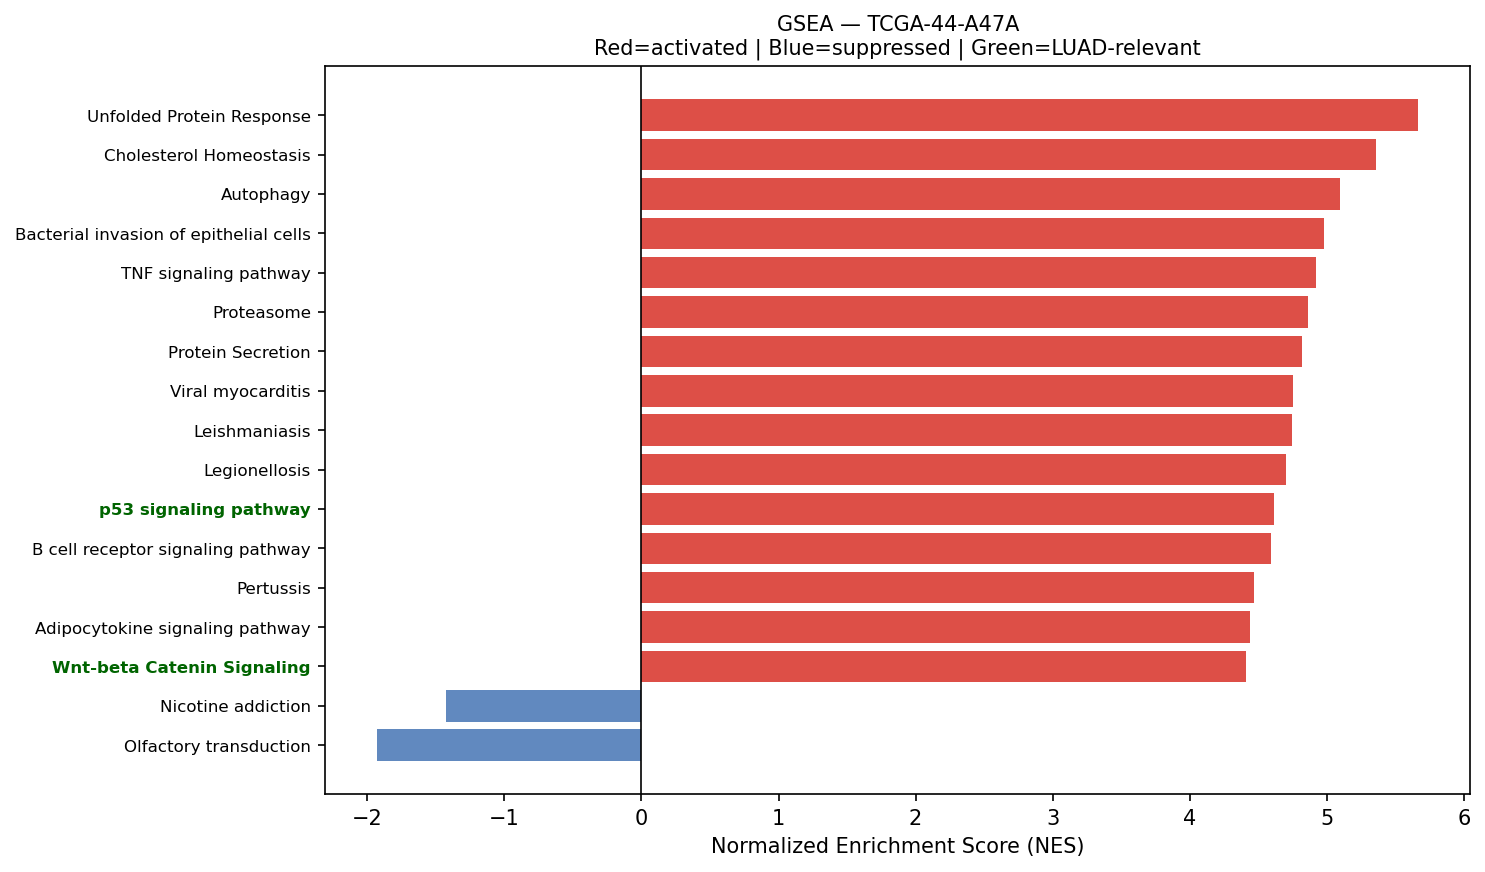

Source data for this figure (header and first rows):
Name	Term	ES	NES	NOM p-val	FDR q-val	FWER p-val	Tag %	Gene %	Lead_genes	gene_set_db	luad_relevant
prerank	Unfolded Protein Response	0.759	5.666	0.0	0.0	0.0	105/112	21.61%	EEF2;CALR;HSPA5;HSP90B1;RPS14;ATF4;XBP1;…	MSigDB_Hallmark_2020	False
prerank	Cholesterol Homeostasis	0.725	5.358	0.0	0.0	0.0	61/74	20.73%	ACTG1;S100A11;LGALS3;ANXA5;PMVK;CXCL16;L…	MSigDB_Hallmark_2020	False
prerank	Autophagy	0.6473	5.094	0.0	0.0	0.0	118/136	26.46%	VAMP8;CTSB;CTSD;SQSTM1;RAB1A;RRAS;LAMP1;…	KEGG_2021_Human	False
prerank	Bacterial invasion of epithelial cells	0.6514	4.981	0.0	0.0	0.0	49/77	16.38%	ACTG1;ACTB;FN1;RHOA;CDH1;ACTR2;CLTC;ARPC…	KEGG_2021_Human	False
prerank	TNF signaling pathway	0.6781	4.924	0.0	0.0	0.0	85/112	23.48%	ATF4;NFKBIA;ICAM1;JUN;MMP14;CREB3L1;MMP9…	KEGG_2021_Human	False
prerank	Proteasome	0.7436	4.866	0.0	0.0	0.0	39/46	16.22%	PSMB4;PSME1;PSMB3;PSMC3;PSMA7;PSMB5;PSMD…	KEGG_2021_Human	False
prerank	Protein Secretion	0.7322	4.822	0.0	0.0	0.0	83/96	21.08%	CD63;ARF1;KRT18;TMED2;SOD1;TMED10;GNAS;C…	MSigDB_Hallmark_2020	False
prerank	Viral myocarditis	0.7491	4.756	0.0	0.0	0.0	39/57	12.53%	HLA-DRA;ACTG1;HLA-DRB1;ACTB;HLA-B;HLA-C;…	KEGG_2021_Human	False
prerank	Leishmaniasis	0.7113	4.743	0.0	0.0	0.0	44/74	12.26%	HLA-DRA;HLA-DRB1;EEF1A1;C3;HLA-DRB5;HLA-…	KEGG_2021_Human	False
prerank	Legionellosis	0.6611	4.704	0.0	0.0	0.0	37/57	17.68%	EEF1A1;ARF1;HSPA8;C3;NFKBIA;RAB1A;RAB1B;…	KEGG_2021_Human	False
prerank	p53 signaling pathway	0.6905	4.617	0.0	0.0	0.0	61/73	23.82%	SFN;EI24;GADD45A;CCND1;SHISA5;BAX;CCNG1;…	KEGG_2021_Human	True
prerank	B cell receptor signaling pathway	0.6498	4.595	0.0	0.0	0.0	64/79	28.09%	IFITM1;NFKBIA;JUN;RAC1;CD81;RAC2;GRB2;IN…	KEGG_2021_Human	False
prerank	Pertussis	0.6721	4.467	0.0	0.0	0.0	56/76	26.36%	SFTPA2;SFTPA1;C1QB;C1QA;C1QC;C3;CFL1;RHO…	KEGG_2021_Human	False
prerank	Adipocytokine signaling pathway	0.498	4.443	0.0	0.0	0.0	42/69	22.28%	NFKBIA;ADIPOR1;ACSL5;TNFRSF1A;IKBKB;TRAD…	KEGG_2021_Human	False
prerank	Wnt-beta Catenin Signaling	0.6543	4.409	0.0	0.0	0.0	36/42	32.24%	NCSTN;CTNNB1;NCOR2;KAT2A;TP53;AXIN2;MYC;…	MSigDB_Hallmark_2020	True
prerank	Glioma	0.6317	4.357	0.0	0.0	0.0	56/75	26.77%	CALM2;GADD45A;CALM3;CCND1;BAX;GRB2;CALM1…	KEGG_2021_Human	False
prerank	Pancreatic cancer	0.6867	4.325	0.0	0.0	0.0	66/76	26.77%	RAC1;GADD45A;STAT1;CCND1;BAX;RAC2;TGFB1;…	KEGG_2021_Human	False
prerank	TGF-beta Signaling	0.7238	4.286	0.0	0.0	0.0	43/54	17.03%	RHOA;CDH1;PPP1CA;JUNB;CTNNB1;TGFB1;IFNGR…	MSigDB_Hallmark_2020	True
prerank	Myc Targets V2	0.7483	4.243	0.0	0.0	0.0	51/57	20.14%	NPM1;SRM;HSPD1;FARSA;PA2G4;GNL3;NOLC1;CB…	MSigDB_Hallmark_2020	True
prerank	RNA degradation	0.6574	4.211	0.0	0.0	0.0	64/76	23.34%	PABPC1;ENO1;BTG2;PFKL;BTG3;HSPD1;LSM4;BT…	KEGG_2021_Human	False
prerank	Bladder cancer	0.7332	4.199	0.0	0.0	0.0	33/41	20.38%	MMP1;CDH1;TYMP;MMP9;CCND1;MAP2K2;MMP2;CD…	KEGG_2021_Human	False
prerank	Fc epsilon RI signaling pathway	0.6557	4.184	0.0	0.0	0.0	50/67	26.32%	RAC1;FCER1G;FCER1A;RAC2;GRB2;ALOX5AP;MAP…	KEGG_2021_Human	False
prerank	Phosphatidylinositol signaling system	0.5728	4.158	0.0	0.0	0.0	67/97	26.36%	CALM2;CALM3;IMPA2;INPPL1;CALM1;ITPR3;PI4…	KEGG_2021_Human	False
prerank	Melanogenesis	0.4796	4.103	0.0	0.0	0.0	62/101	29.73%	GNAS;CALM2;CREB3L1;CALM3;GNAI2;CTNNB1;CA…	KEGG_2021_Human	False
prerank	Th1 and Th2 cell differentiation	0.6593	4.055	0.0	0.0	0.0	72/90	27.68%	HLA-DRA;HLA-DRB1;HLA-DRB5;HLA-DPA1;NFKBI…	KEGG_2021_Human	False
prerank	Fluid shear stress and atherosclerosis	0.6341	4.034	0.0	0.0	0.0	102/138	26.73%	ACTG1;ACTB;GSTP1;HSP90AB1;SDC4;TXN;HSP90…	KEGG_2021_Human	False
prerank	Protein export	0.851	3.975	0.0	0.0	0.0	19/23	8.45%	HSPA5;SEC61A1;SEC61B;SRP9;SRPRA;SRP14;OX…	KEGG_2021_Human	False
prerank	Mitophagy	0.692	3.958	0.0	0.0	0.0	52/68	18.52%	RPS27A;ATF4;UBC;UBA52;CITED2;JUN;SQSTM1;…	KEGG_2021_Human	False
prerank	Adherens junction	0.6404	3.928	0.0	0.0	0.0	53/71	20.57%	ACTG1;ACTB;ACTN4;RHOA;CDH1;RAC1;CTNNA1;P…	KEGG_2021_Human	False
prerank	Notch signaling pathway	0.6479	3.889	0.0	0.0	0.0	48/59	24.90%	APH1A;NCSTN;HDAC1;SNW1;NCOR2;DVL1;KAT2A;…	KEGG_2021_Human	True
prerank	Rheumatoid arthritis	0.6283	3.885	0.0	0.0	0.0	54/89	21.46%	HLA-DRA;HLA-DRB1;HLA-DRB5;HLA-DPA1;MMP1;…	KEGG_2021_Human	False
prerank	Toxoplasmosis	0.6811	3.871	0.0	0.0	0.0	88/110	26.56%	HLA-DRA;HLA-DRB1;HSPA8;HLA-DRB5;HLA-DPA1…	KEGG_2021_Human	False
prerank	SNARE interactions in vesicular transpor…	0.7095	3.853	0.0	0.0	0.0	28/33	22.56%	VAMP8;VAMP3;STX16;BET1L;STX5;VAMP5;VAMP7…	KEGG_2021_Human	False
prerank	Glutathione metabolism	0.6595	3.843	0.0	0.0	0.0	35/56	18.58%	GSTP1;GPX1;GPX4;PRDX6;IDH2;GSTO1;LAP3;SR…	KEGG_2021_Human	False
prerank	ErbB signaling pathway	0.6372	3.833	0.0	0.0	0.0	67/85	26.73%	JUN;EIF4EBP1;GRB2;MAP2K2;ERBB3;CDKN1A;SH…	KEGG_2021_Human	False
prerank	Nucleotide excision repair	0.658	3.799	0.0	0.0	0.0	37/46	23.76%	PCNA;RAD23B;RAD23A;POLD2;RPA2;POLE3;POLE…	KEGG_2021_Human	False
prerank	Glycosaminoglycan biosynthesis	0.6111	3.768	0.0	0.0	0.0	39/53	28.99%	B3GNT7;CHPF;B4GALT1;ST3GAL1;B4GALT3;B3GA…	KEGG_2021_Human	False
prerank	Allograft rejection	0.7753	3.765	0.0	0.0	0.0	18/35	5.78%	HLA-DRA;HLA-DRB1;HLA-B;HLA-C;HLA-A;HLA-E…	KEGG_2021_Human	False
prerank	Androgen Response	0.6674	3.763	0.0	0.0	0.0	80/100	21.49%	B2M;SAT1;DHCR24;KRT8;H1-0;XRCC6;MYL12A;N…	MSigDB_Hallmark_2020	False
prerank	Antigen processing and presentation	0.6418	3.742	0.0	0.0	0.0	39/70	6.36%	HLA-DRA;CD74;HLA-DRB1;HLA-B;HLA-C;CALR;H…	KEGG_2021_Human	False
prerank	GnRH signaling pathway	0.5458	3.723	0.0	0.0	0.0	60/93	25.98%	ATF4;GNAS;JUN;CALM2;MMP14;CALM3;GRB2;CAL…	KEGG_2021_Human	False
prerank	Thyroid cancer	0.7442	3.659	0.0	0.0	0.0	27/37	13.51%	CDH1;NCOA4;GADD45A;CCND1;BAX;CTNNB1;TPM3…	KEGG_2021_Human	False
prerank	Base excision repair	0.7343	3.657	0.0	0.0	0.0	30/33	23.76%	APEX1;PCNA;HMGB1;POLD2;FEN1;PARP4;POLE3;…	KEGG_2021_Human	False
prerank	Type I diabetes mellitus	0.6402	3.638	0.0	0.0	0.0	18/41	5.78%	HLA-DRA;HLA-DRB1;HLA-B;HLA-C;HLA-A;HLA-E…	KEGG_2021_Human	False
prerank	Amino sugar and nucleotide sugar metabol…	0.6709	3.615	0.0	0.0	0.0	43/48	28.52%	PGM1;CYB5R3;GPI;GFUS;UAP1;HEXB;GFPT1;HK1…	KEGG_2021_Human	False
prerank	Sphingolipid metabolism	0.5877	3.608	0.0	0.0	0.0	34/48	24.36%	PSAP;SGPP2;DEGS1;UGCG;CERS4;NEU1;SPTLC2;…	KEGG_2021_Human	False
prerank	Amoebiasis	0.5442	3.574	0.0	0.0	0.0	52/101	17.68%	HSPB1;COL1A1;COL3A1;FN1;ACTN4;COL1A2;PRD…	KEGG_2021_Human	False
prerank	Arginine and proline metabolism	0.5528	3.572	0.0	0.0	0.0	30/50	21.00%	SAT1;LAP3;PYCR1;SRM;GOT1;CNDP2;ALDH9A1;S…	KEGG_2021_Human	False
prerank	Reactive Oxygen Species Pathway	0.7159	3.561	0.0	0.0	0.0	38/48	15.31%	FTL;TXN;GPX4;PRDX6;SOD1;PRDX1;PDLIM1;PRD…	MSigDB_Hallmark_2020	False
prerank	Fructose and mannose metabolism	0.6598	3.555	0.0	0.0	0.0	29/33	29.13%	TPI1;PFKL;FBP1;GFUS;ALDOC;HK1;GMPPA;HK2;…	KEGG_2021_Human	False
prerank	Inositol phosphate metabolism	0.6453	3.538	0.0	0.0	0.0	57/73	27.17%	TPI1;IMPA2;INPPL1;PI4KB;CDIPT;ITPKC;PIP4…	KEGG_2021_Human	False
prerank	Vibrio cholerae infection	0.654	3.517	0.0	0.0	0.0	29/50	11.29%	ACTG1;ACTB;ARF1;SEC61A1;PDIA4;KDELR1;ATP…	KEGG_2021_Human	False
prerank	Viral protein interaction with cytokine …	0.4672	3.507	0.0	0.0	0.0	67/98	33.90%	CCL17;CXCL14;CCL18;IL37;TNFRSF1A;CCL22;C…	KEGG_2021_Human	False
prerank	Citrate cycle (TCA cycle)	0.6934	3.501	0.0	0.0	0.0	24/30	14.97%	MDH2;IDH2;CS;IDH1;SDHC;FH;SDHB;DLST;MDH1…	KEGG_2021_Human	False
prerank	Basal transcription factors	0.578	3.494	0.0	0.0	0.0	35/44	24.95%	TAF7;GTF2F1;TAF15;TAF9;TAF13;CDK7;TAF11;…	KEGG_2021_Human	False
prerank	RNA polymerase	0.7405	3.491	0.0	0.0	0.0	29/31	24.67%	POLR2L;POLR2C;POLR2A;POLR2E;POLR2K;POLR2…	KEGG_2021_Human	True
prerank	Asthma	0.6777	3.475	0.0	0.0	0.0	14/28	4.82%	HLA-DRA;HLA-DRB1;HLA-DRB5;HLA-DPA1;HLA-D…	KEGG_2021_Human	False
prerank	Pyrimidine metabolism	0.5977	3.461	0.0	0.0	0.0	43/56	25.29%	TYMP;CMPK1;TK1;CANT1;NME3;DCTD;NME4;ENTP…	KEGG_2021_Human	False
prerank	C-type lectin receptor signaling pathway	0.6429	3.458	0.0	0.0	0.0	80/104	27.69%	NFKBIA;CCL17;RHOA;JUN;CALM2;MAPKAPK2;FCE…	KEGG_2021_Human	False
prerank	Intestinal immune network for IgA produc…	0.6386	3.457	0.0	0.0	0.0	17/45	5.87%	PIGR;HLA-DRA;HLA-DRB1;HLA-DRB5;HLA-DPA1;…	KEGG_2021_Human	True
... 112 more rows
